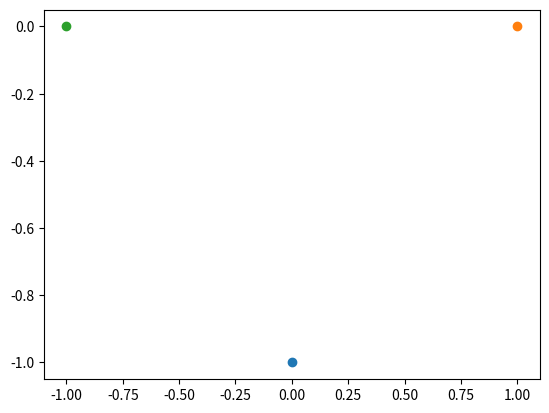

Generate this figure with matplotlib:
#Three lines to make our compiler able to draw:
import sys

import matplotlib.pyplot as plt


X={-1,0,1}
Y={0,-1,-2}

def x2minusone(x):
    return x*x-1

# 1-get the projections or range
images=set()
for x in X:
    #images.add(x*x-1)
    images.add(x2minusone(x))
print(images)

print('f set ={',end='')
for x in X:
    print('(',x,',',x2minusone(x),'),',end='')
    plt.scatter([x],[x2minusone(x)])
print('}')

plt.show()
#Two  lines to make our compiler able to draw:
plt.savefig(sys.stdout.buffer)
sys.stdout.flush()